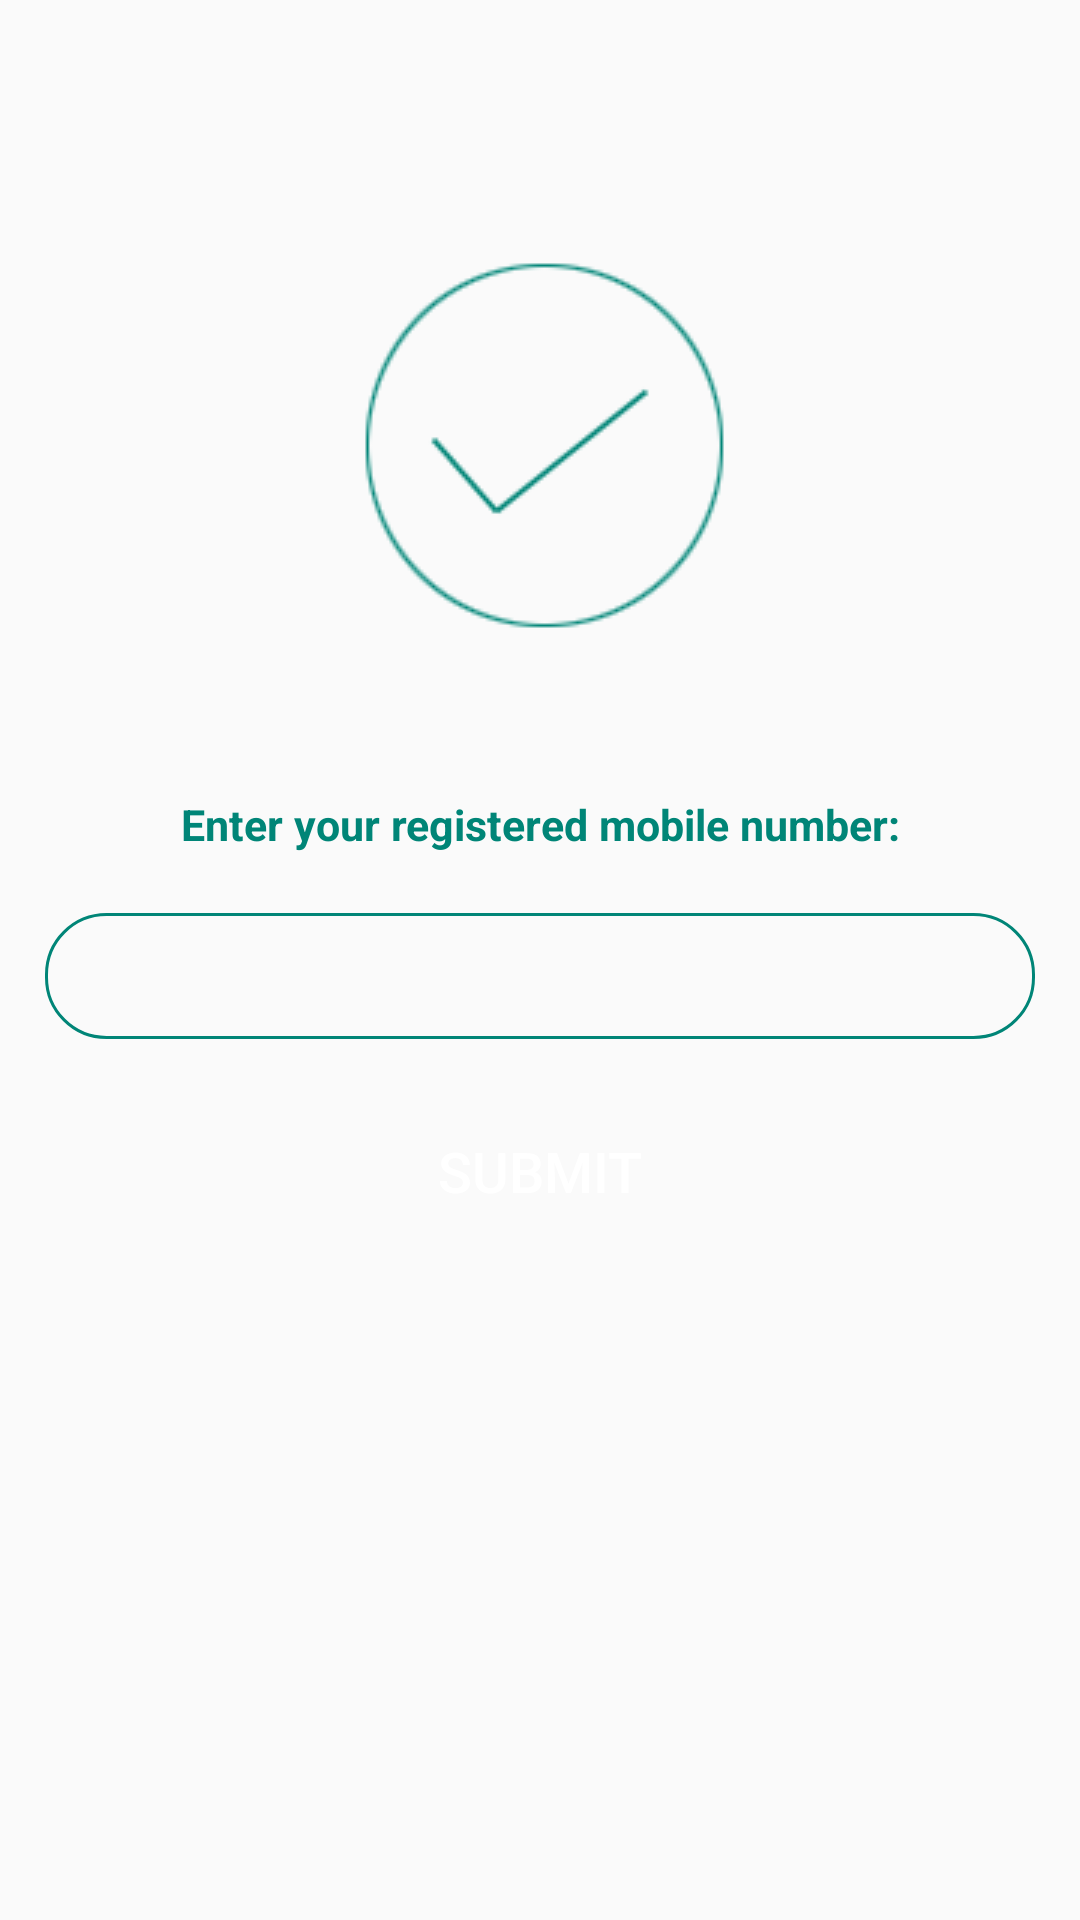

Here is an Android app screen rendered from its layout file. Give the layout XML and the strings, colors and styles it references.
<!-- AndroidManifest.xml: application theme Theme.AppCompat.Light.NoActionBar -->
<!-- res/layout/activity_forgot_password.xml -->
<?xml version="1.0" encoding="utf-8"?>
<RelativeLayout xmlns:android="http://schemas.android.com/apk/res/android"
    xmlns:app="http://schemas.android.com/apk/res-auto"
    xmlns:tools="http://schemas.android.com/tools"
    android:layout_width="match_parent"
    android:layout_height="match_parent"
    tools:context=".forgot_password">

    <ImageView
        android:layout_width="200dp"
        android:layout_height="200dp"
        android:layout_marginTop="50dp"
        android:layout_centerHorizontal="true"
        android:id="@+id/forget_icon_id"
        android:src="@drawable/forget_password_icon"
        />
    <TextView
        android:layout_width="match_parent"
        android:layout_height="wrap_content"
        android:id="@+id/forget_text_id"
        android:textStyle="bold"
        android:textSize="7pt"
        android:textColor="@color/colorPrimary"
        android:textAlignment="center"
        android:text="Enter your registered mobile number:"
        android:layout_below="@+id/forget_icon_id"
        android:layout_marginTop="15dp"
        />
    <EditText
        android:layout_width="match_parent"
        android:layout_height="wrap_content"
        android:layout_marginTop="20dp"
        android:id="@+id/forget_mobile_id"
        android:textSize="8pt"
        android:inputType="number"
        android:layout_marginLeft="15dp"
        android:layout_marginRight="15dp"
        android:background="@drawable/border_file_real"
        android:layout_below="@+id/forget_text_id"
        />
    <Button
        android:layout_width="200dp"
        android:layout_height="wrap_content"
        android:layout_below="@+id/forget_mobile_id"
        android:background="@drawable/register_button"
        android:text="Submit"
        android:textSize="9pt"
        android:id="@+id/forget_submit_id"
        android:layout_marginTop="20dp"
        android:textColor="@android:color/white"
        android:layout_centerHorizontal="true"/>

</RelativeLayout>
<!-- resources referenced by this layout -->
<resources>
  <color name="colorPrimary">#008577</color>
  <!-- drawable border_file_real (drawable) -->
  <?xml version="1.0" encoding="utf-8"?>
  <shape xmlns:android="http://schemas.android.com/apk/res/android">
  
      <stroke
          android:width="1dp"
          android:color="@color/colorPrimary"
          />
      <corners
          android:radius="20dp"
          />
      <padding
          android:left="20dp"
          android:right="10dp"
          android:bottom="10dp"
          android:top="10dp"
          />
  </shape>
  <!-- drawable forget_password_icon: png bitmap (drawable, 7432 bytes) -->
</resources>
